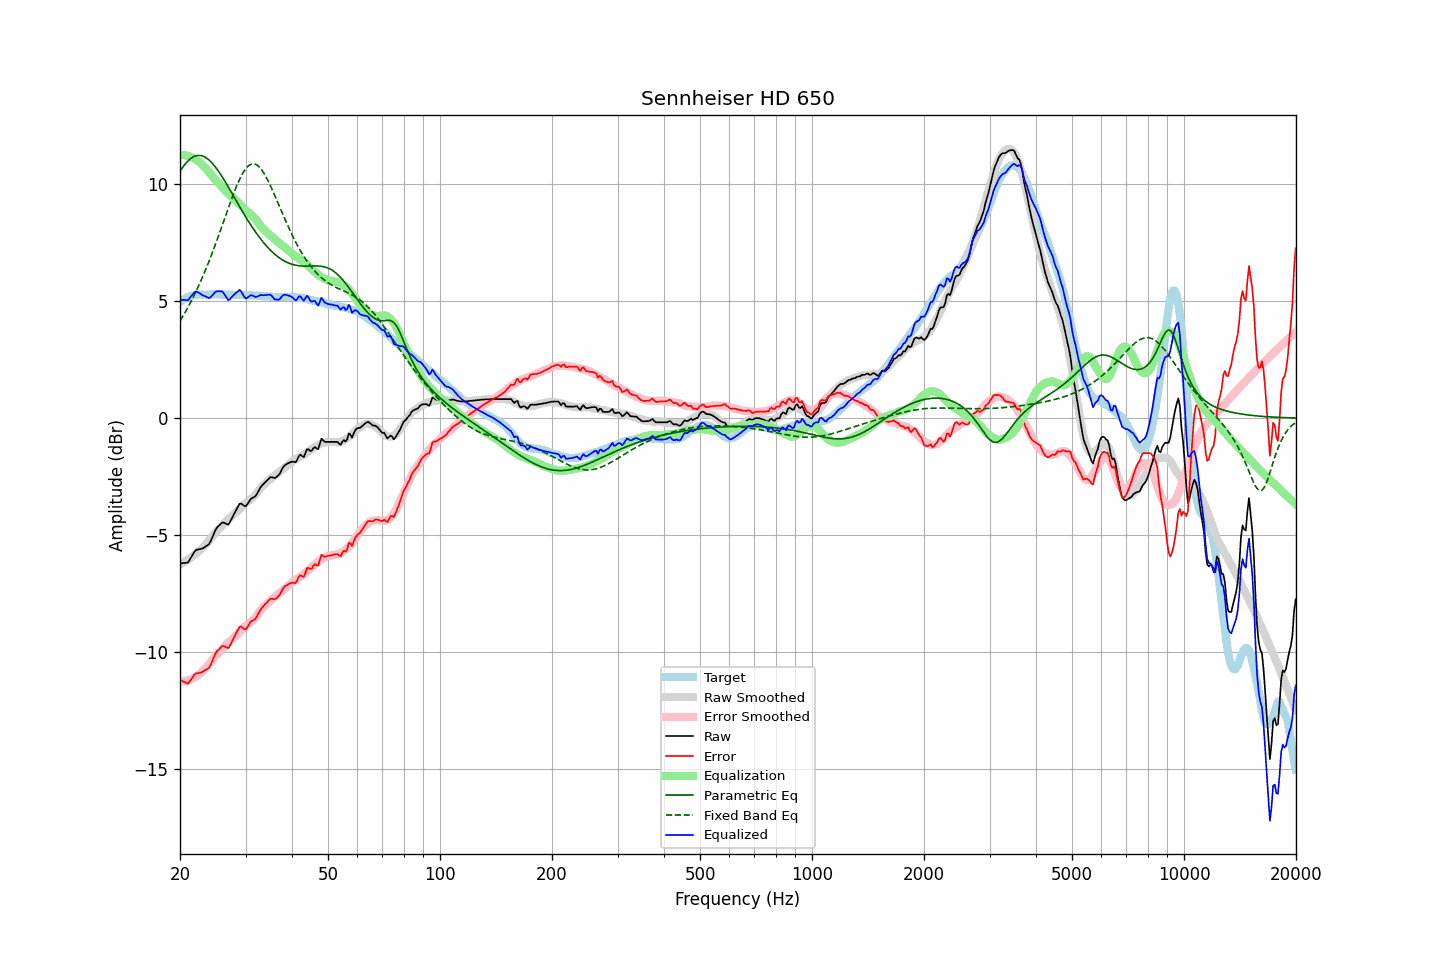

Data behind this chart, as committed beside it:
frequency, raw, error, smoothed, error_smoothed, equalization, parametric_eq, fixed_band_eq, equalized_raw, equalized_smoothed, target
20.00, -6.21, -11.18, -6.26, -11.26, 11.26, 10.56, 4.16, 5.06, 5.00, 4.97
20.20, -6.21, -11.23, -6.22, -11.26, 11.26, 10.67, 4.27, 5.06, 5.04, 5.02
20.40, -6.20, -11.27, -6.18, -11.26, 11.26, 10.76, 4.39, 5.06, 5.07, 5.07
20.61, -6.20, -11.30, -6.14, -11.25, 11.25, 10.85, 4.50, 5.05, 5.11, 5.10
20.81, -6.19, -11.34, -6.10, -11.24, 11.24, 10.93, 4.63, 5.05, 5.14, 5.15
21.02, -6.18, -11.37, -6.05, -11.22, 11.22, 11.01, 4.75, 5.04, 5.16, 5.19
21.23, -6.06, -11.27, -6.01, -11.19, 11.19, 11.07, 4.88, 5.14, 5.19, 5.21
21.44, -5.95, -11.18, -5.96, -11.17, 11.17, 11.12, 5.01, 5.22, 5.21, 5.23
21.66, -5.83, -11.08, -5.90, -11.13, 11.13, 11.17, 5.14, 5.31, 5.23, 5.25
21.87, -5.72, -10.97, -5.85, -11.10, 11.10, 11.20, 5.28, 5.38, 5.25, 5.26
22.09, -5.64, -10.91, -5.79, -11.06, 11.06, 11.22, 5.43, 5.42, 5.26, 5.28
22.31, -5.63, -10.91, -5.73, -11.01, 11.01, 11.24, 5.57, 5.38, 5.28, 5.29
22.54, -5.61, -10.89, -5.68, -10.96, 10.96, 11.24, 5.72, 5.35, 5.28, 5.29
22.76, -5.60, -10.88, -5.61, -10.90, 10.90, 11.23, 5.88, 5.30, 5.29, 5.29
22.99, -5.58, -10.85, -5.55, -10.84, 10.84, 11.21, 6.03, 5.26, 5.29, 5.28
23.22, -5.54, -10.81, -5.48, -10.77, 10.77, 11.19, 6.19, 5.23, 5.29, 5.27
23.45, -5.49, -10.76, -5.40, -10.69, 10.69, 11.15, 6.36, 5.21, 5.29, 5.27
23.69, -5.45, -10.73, -5.33, -10.62, 10.62, 11.10, 6.53, 5.17, 5.29, 5.28
23.92, -5.40, -10.68, -5.24, -10.53, 10.53, 11.05, 6.70, 5.14, 5.29, 5.28
24.16, -5.28, -10.57, -5.16, -10.44, 10.44, 10.98, 6.88, 5.17, 5.29, 5.29
24.40, -5.11, -10.41, -5.07, -10.36, 10.36, 10.91, 7.06, 5.24, 5.29, 5.30
24.65, -4.96, -10.25, -4.99, -10.27, 10.27, 10.83, 7.24, 5.32, 5.29, 5.29
24.89, -4.80, -10.08, -4.91, -10.19, 10.19, 10.75, 7.43, 5.40, 5.29, 5.29
25.14, -4.69, -9.97, -4.83, -10.12, 10.12, 10.65, 7.62, 5.43, 5.29, 5.29
25.39, -4.62, -9.91, -4.75, -10.04, 10.04, 10.56, 7.81, 5.43, 5.29, 5.30
25.65, -4.55, -9.84, -4.68, -9.97, 9.97, 10.46, 8.00, 5.42, 5.29, 5.30
25.91, -4.48, -9.76, -4.61, -9.90, 9.90, 10.35, 8.19, 5.43, 5.29, 5.28
26.16, -4.47, -9.75, -4.54, -9.83, 9.83, 10.24, 8.39, 5.36, 5.29, 5.28
26.43, -4.50, -9.78, -4.47, -9.75, 9.75, 10.13, 8.59, 5.26, 5.29, 5.28
26.69, -4.53, -9.81, -4.39, -9.67, 9.67, 10.01, 8.78, 5.15, 5.28, 5.28
26.96, -4.56, -9.85, -4.32, -9.60, 9.60, 9.90, 8.98, 5.05, 5.28, 5.29
27.23, -4.46, -9.75, -4.26, -9.54, 9.54, 9.78, 9.17, 5.08, 5.28, 5.29
27.50, -4.32, -9.60, -4.21, -9.48, 9.48, 9.66, 9.36, 5.17, 5.28, 5.29
27.77, -4.19, -9.46, -4.15, -9.43, 9.43, 9.54, 9.54, 5.24, 5.28, 5.27
28.05, -4.06, -9.33, -4.09, -9.36, 9.36, 9.42, 9.72, 5.31, 5.27, 5.27
28.33, -3.93, -9.19, -4.02, -9.29, 9.29, 9.30, 9.89, 5.37, 5.27, 5.26
28.62, -3.80, -9.06, -3.95, -9.22, 9.22, 9.18, 10.05, 5.42, 5.27, 5.26
28.90, -3.67, -8.94, -3.88, -9.15, 9.15, 9.06, 10.20, 5.48, 5.27, 5.27
29.19, -3.66, -8.91, -3.81, -9.08, 9.08, 8.94, 10.34, 5.42, 5.27, 5.26
29.48, -3.71, -8.98, -3.75, -9.01, 9.01, 8.82, 10.47, 5.30, 5.26, 5.27
29.78, -3.76, -9.02, -3.68, -8.94, 8.94, 8.71, 10.58, 5.19, 5.26, 5.26
30.08, -3.77, -9.04, -3.62, -8.88, 8.88, 8.59, 10.68, 5.12, 5.26, 5.27
30.38, -3.67, -8.93, -3.57, -8.83, 8.83, 8.48, 10.76, 5.16, 5.26, 5.26
30.68, -3.57, -8.82, -3.52, -8.78, 8.78, 8.37, 10.82, 5.21, 5.26, 5.26
30.99, -3.46, -8.71, -3.47, -8.72, 8.72, 8.27, 10.86, 5.26, 5.25, 5.25
31.30, -3.42, -8.67, -3.41, -8.66, 8.66, 8.16, 10.88, 5.25, 5.25, 5.25
31.61, -3.38, -8.63, -3.35, -8.60, 8.60, 8.06, 10.88, 5.22, 5.25, 5.25
31.93, -3.34, -8.58, -3.27, -8.52, 8.52, 7.96, 10.86, 5.18, 5.25, 5.25
32.24, -3.23, -8.46, -3.19, -8.43, 8.43, 7.86, 10.82, 5.20, 5.24, 5.23
32.57, -3.10, -8.34, -3.09, -8.33, 8.33, 7.77, 10.77, 5.23, 5.24, 5.24
32.89, -2.97, -8.20, -3.00, -8.23, 8.23, 7.68, 10.69, 5.27, 5.23, 5.24
33.22, -2.89, -8.11, -2.92, -8.15, 8.15, 7.59, 10.60, 5.26, 5.23, 5.23
33.55, -2.82, -8.04, -2.85, -8.07, 8.07, 7.51, 10.50, 5.26, 5.22, 5.22
33.89, -2.75, -7.96, -2.80, -8.01, 8.01, 7.43, 10.39, 5.26, 5.21, 5.21
34.23, -2.68, -7.89, -2.74, -7.95, 7.95, 7.35, 10.26, 5.27, 5.21, 5.22
34.57, -2.61, -7.81, -2.68, -7.89, 7.89, 7.27, 10.13, 5.28, 5.20, 5.20
34.92, -2.54, -7.74, -2.62, -7.82, 7.82, 7.20, 9.98, 5.29, 5.20, 5.20
35.27, -2.53, -7.72, -2.56, -7.76, 7.76, 7.13, 9.83, 5.23, 5.20, 5.19
35.62, -2.55, -7.74, -2.51, -7.70, 7.70, 7.07, 9.68, 5.15, 5.19, 5.19
35.97, -2.57, -7.75, -2.45, -7.64, 7.64, 7.01, 9.52, 5.08, 5.19, 5.19
... 635 more rows
